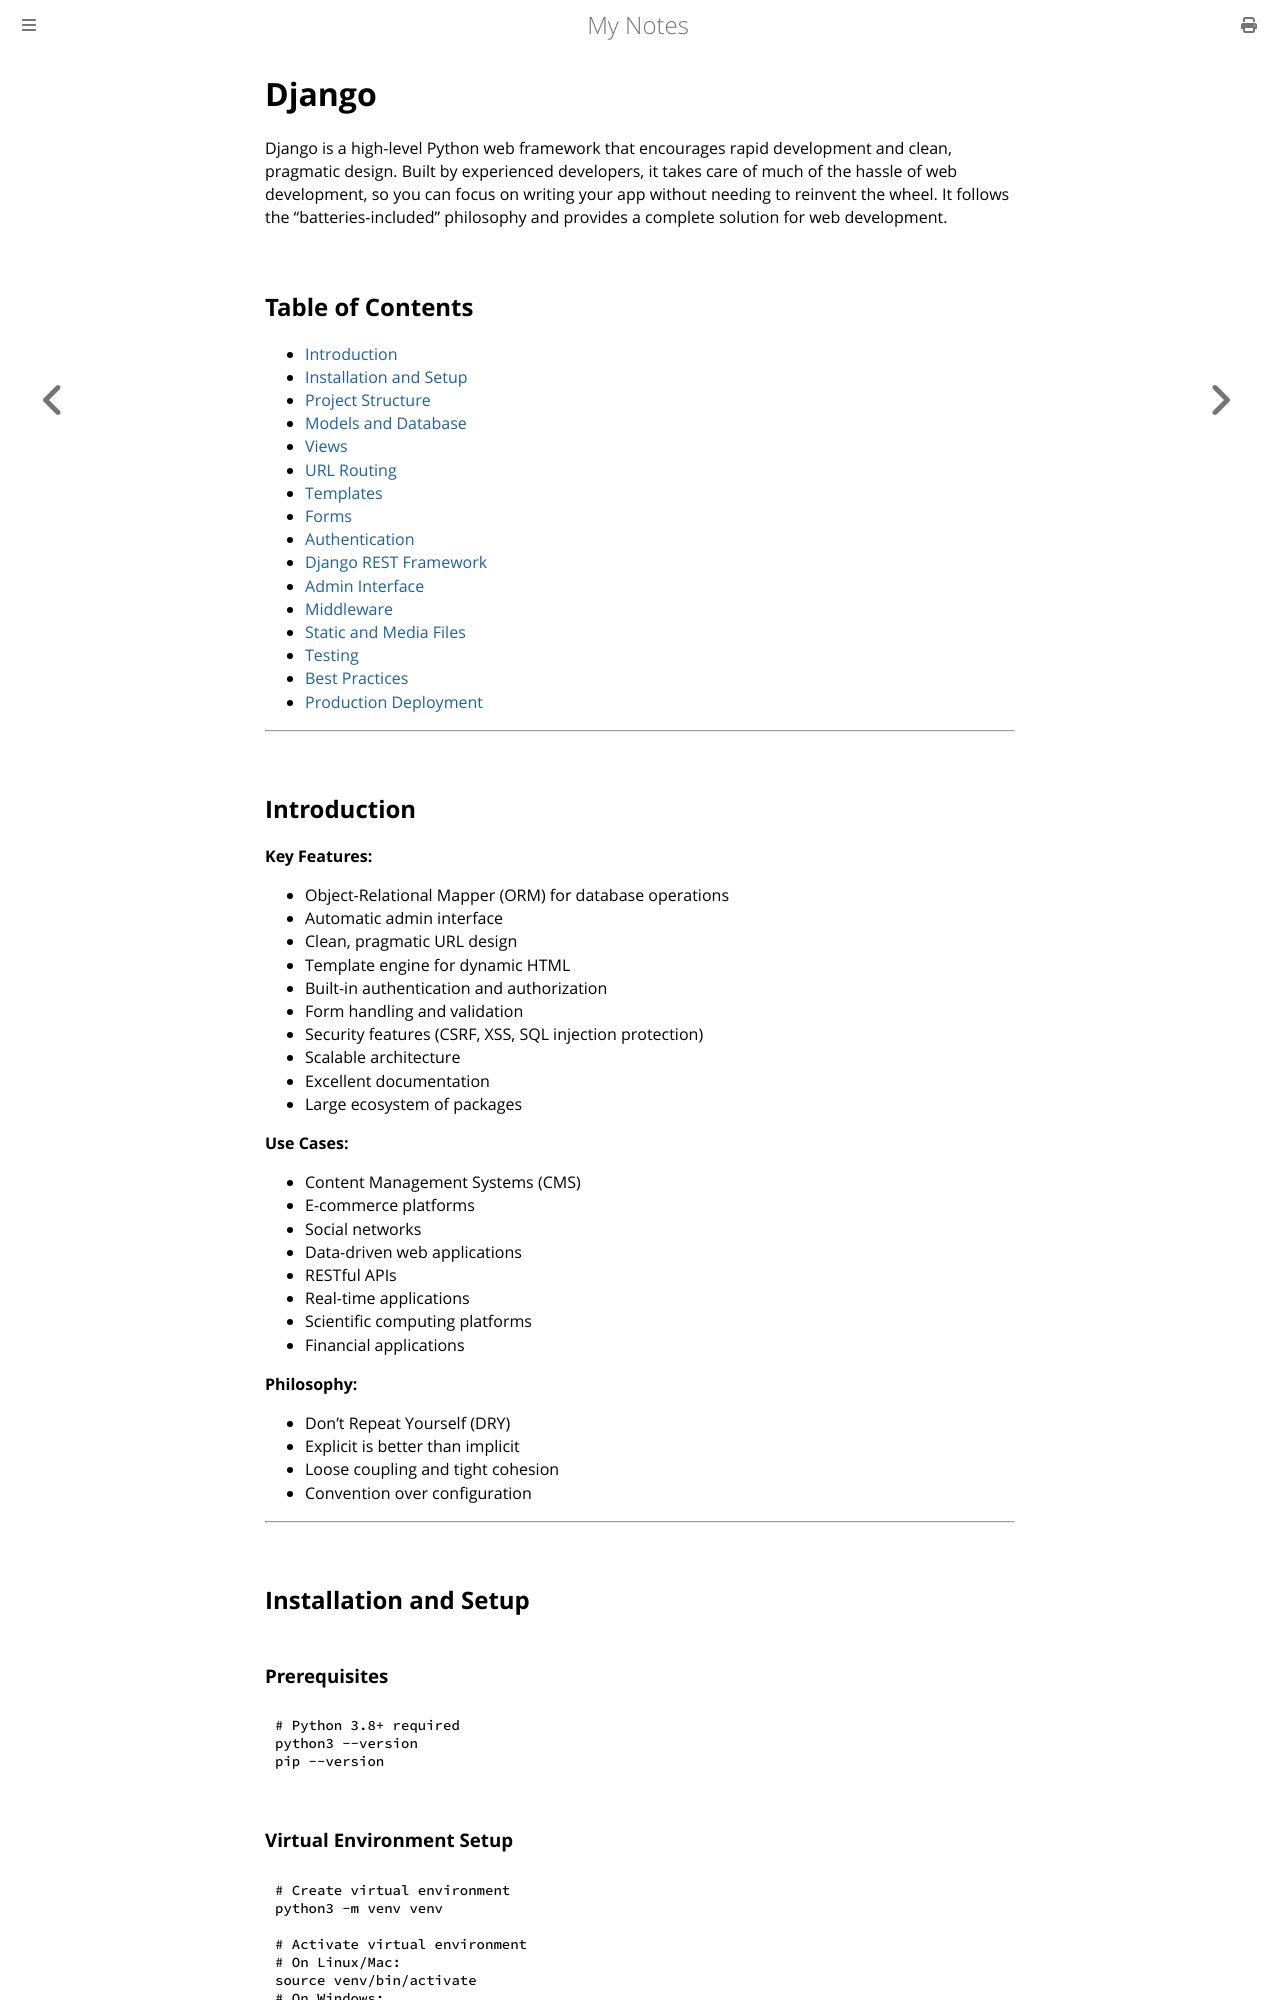

repository: paritystack/notes · page: web_development/django.html · generator: mdbook

# Django

Django is a high-level Python web framework that encourages rapid development and clean, pragmatic design. Built by experienced developers, it takes care of much of the hassle of web development, so you can focus on writing your app without needing to reinvent the wheel. It follows the "batteries-included" philosophy and provides a complete solution for web development.

## Table of Contents
- [Introduction](#introduction)
- [Installation and Setup](#installation-and-setup)
- [Project Structure](#project-structure)
- [Models and Database](#models-and-database)
- [Views](#views)
- [URL Routing](#url-routing)
- [Templates](#templates)
- [Forms](#forms)
- [Authentication](#authentication)
- [Django REST Framework](#django-rest-framework)
- [Admin Interface](#admin-interface)
- [Middleware](#middleware)
- [Static and Media Files](#static-and-media-files)
- [Testing](#testing)
- [Best Practices](#best-practices)
- [Production Deployment](#production-deployment)

---

## Introduction

**Key Features:**
- Object-Relational Mapper (ORM) for database operations
- Automatic admin interface
- Clean, pragmatic URL design
- Template engine for dynamic HTML
- Built-in authentication and authorization
- Form handling and validation
- Security features (CSRF, XSS, SQL injection protection)
- Scalable architecture
- Excellent documentation
- Large ecosystem of packages

**Use Cases:**
- Content Management Systems (CMS)
- E-commerce platforms
- Social networks
- Data-driven web applications
- RESTful APIs
- Real-time applications
- Scientific computing platforms
- Financial applications

**Philosophy:**
- Don't Repeat Yourself (DRY)
- Explicit is better than implicit
- Loose coupling and tight cohesion
- Convention over configuration

---

## Installation and Setup

### Prerequisites

```bash
# Python 3.8+ required
python3 --version
pip --version
```

### Virtual Environment Setup

```bash
# Create virtual environment
python3 -m venv venv

# Activate virtual environment
# On Linux/Mac:
source venv/bin/activate
# On Windows:
# venv\Scripts\activate

# Upgrade pip
pip install --upgrade pip
```

### Install Django

```bash
# Install Django
pip install django

# Verify installation
django-admin --version

# Install additional packages
pip install python-decouple psycopg2-binary pillow django-cors-headers
```

### Create New Project

```bash
# Create Django project
django-admin startproject myproject

# Navigate to project
cd myproject

# Create an app
python manage.py startapp myapp

# Run development server
python manage.py runserver

# Server runs on http://127.0.0.1:8000/
```
